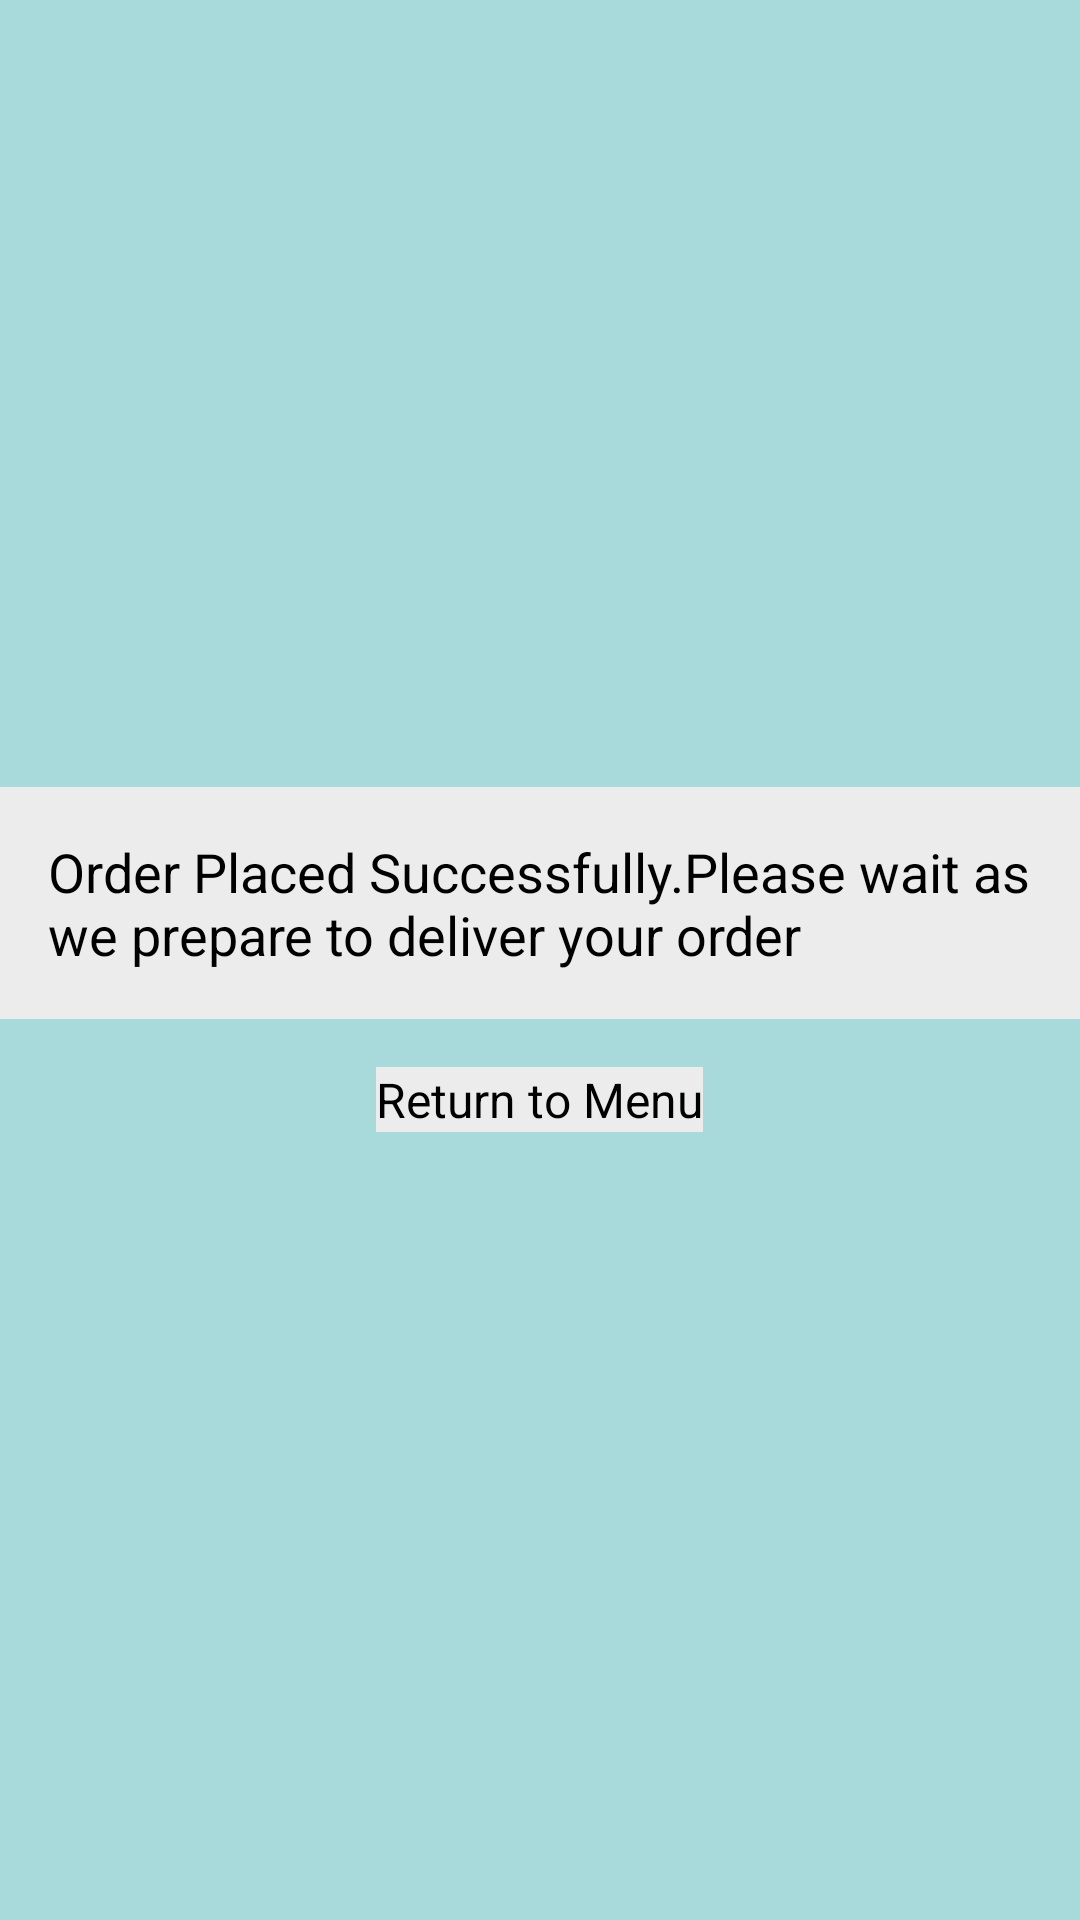

Here is an Android app screen rendered from its layout file. Give the layout XML and the strings, colors and styles it references.
<!-- AndroidManifest.xml: application theme Theme.ProjectActivity -->
<!-- res/layout/activity_successpage.xml -->
<?xml version="1.0" encoding="utf-8"?>
<LinearLayout xmlns:android="http://schemas.android.com/apk/res/android"
    android:layout_width="match_parent"
    android:layout_height="match_parent"
    android:orientation="vertical"
    android:gravity="center"
    android:background="#A8DADC">

    <TextView
        android:id="@+id/successMessage"
        android:layout_width="wrap_content"
        android:layout_height="wrap_content"
        android:text="@string/on_order_message"
        android:textSize="18sp"
        android:padding="16dp"
        android:textColor="@android:color/black"
        android:background="#ECECEC"
        android:layout_marginBottom="16dp"/>

    <Button
        android:id="@+id/returnToMenuButton"
        android:layout_width="wrap_content"
        android:layout_height="wrap_content"
        android:text="@string/return_to_menu"
        android:textSize="16sp"
        android:background="#ECECEC"
        android:textColor="@android:color/black"/>
</LinearLayout>
<!-- resources referenced by this layout -->
<resources>
  <string name="on_order_message">Order Placed Successfully.Please wait as we prepare to deliver your order</string>
  <string name="return_to_menu">Return to Menu</string>
</resources>
